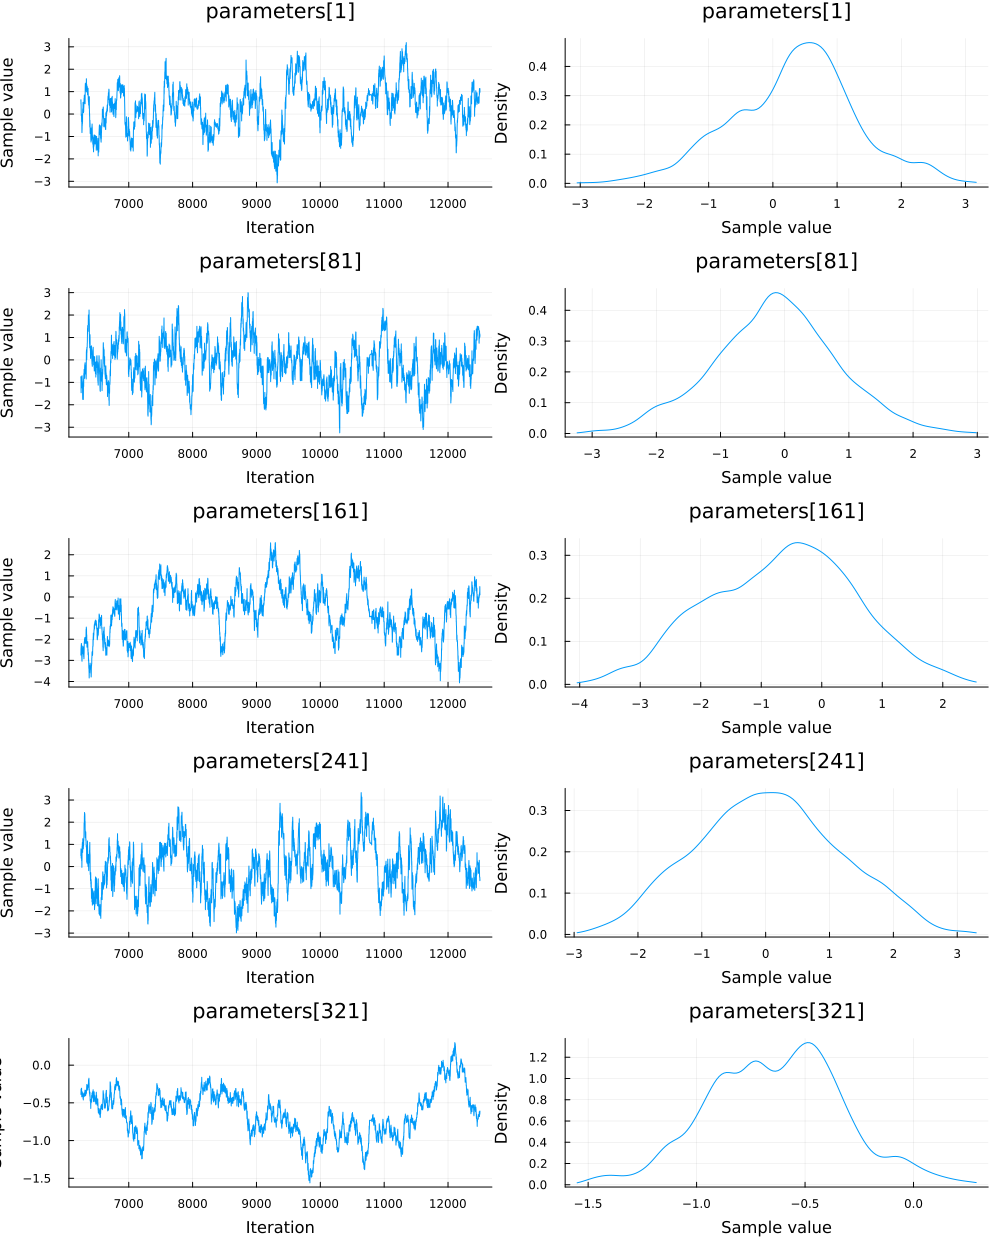

The file beside this chart, header and first rows:
iteration, chain, parameters[1], parameters[81], parameters[161], parameters[241], parameters[321]
6250, 1, 0.5767, -0.8027, -2.749, 0.491, -0.3874
6251, 1, 0.6393, -0.7469, -2.685, 0.6455, -0.3871
6252, 1, 0.4509, -0.9572, -2.455, 0.7977, -0.3542
6253, 1, 0.4973, -1.29, -2.424, 0.6305, -0.3198
6254, 1, 0.3646, -1.463, -2.355, 0.6758, -0.3199
6255, 1, 0.1979, -1.042, -2.34, 0.3803, -0.3355
6256, 1, -0.07043, -0.8897, -2.263, 0.5827, -0.3239
6257, 1, -0.06669, -0.8554, -2.27, 0.6003, -0.3133
6258, 1, -0.03698, -0.8949, -2.2, 0.693, -0.3077
6259, 1, -0.002364, -0.8941, -2.221, 0.7611, -0.3193
6260, 1, -0.06191, -1.139, -2.288, 0.4516, -0.3117
6261, 1, -0.2528, -1.247, -2.496, 0.5229, -0.306
6262, 1, -0.3405, -0.782, -2.494, 0.262, -0.3578
6263, 1, -0.2181, -0.8908, -2.575, 0.324, -0.3729
6264, 1, -0.006833, -0.9174, -2.834, 0.37, -0.4191
6265, 1, -0.01248, -0.7747, -2.882, 0.3118, -0.41
6266, 1, -0.6458, -0.7162, -2.998, -0.03576, -0.3768
6267, 1, -0.8267, -0.8001, -3.018, 0.2681, -0.3708
6268, 1, -0.7178, -0.7035, -3.043, 0.285, -0.3729
6269, 1, -0.6838, -0.7305, -2.857, 0.6592, -0.3505
6270, 1, -0.4771, -0.842, -2.749, 0.9186, -0.3773
6271, 1, -0.5249, -0.9314, -2.716, 0.9314, -0.3767
6272, 1, -0.3846, -1.012, -2.688, 0.9365, -0.4041
6273, 1, -0.4015, -1.073, -2.665, 1.044, -0.4055
6274, 1, -0.4405, -0.9705, -2.606, 1.091, -0.3991
6275, 1, -0.251, -1.262, -2.613, 0.9189, -0.3759
6276, 1, -0.3643, -1.057, -2.51, 0.647, -0.4149
6277, 1, -0.0623, -1.45, -2.4, 0.7076, -0.4154
6278, 1, 0.1966, -1.636, -2.405, 0.638, -0.367
6279, 1, 0.1492, -1.758, -2.324, 1.001, -0.3755
6280, 1, 0.2244, -1.727, -2.336, 1.256, -0.4089
6281, 1, 0.2492, -1.676, -2.369, 1.184, -0.4042
6282, 1, 0.2186, -1.557, -2.387, 1.13, -0.4092
6283, 1, 0.1973, -1.46, -2.561, 0.8824, -0.4202
6284, 1, 0.5193, -1.46, -2.68, 1.04, -0.4427
6285, 1, 0.3964, -1.425, -2.592, 0.8736, -0.4225
6286, 1, 0.3331, -1.428, -2.63, 0.9156, -0.4165
6287, 1, 0.5067, -1.568, -2.612, 0.9325, -0.4101
6288, 1, 0.4581, -1.765, -2.367, 0.7971, -0.4618
6289, 1, 0.456, -1.677, -2.492, 0.8637, -0.4209
6290, 1, 0.5055, -1.396, -2.637, 0.9228, -0.4067
6291, 1, 0.05948, -0.9956, -2.687, 1.141, -0.399
6292, 1, 0.09955, -0.9188, -2.734, 0.9406, -0.4183
6293, 1, 0.2122, -0.8316, -2.691, 0.9683, -0.4224
6294, 1, 0.106, -1.185, -2.824, 1.138, -0.3866
6295, 1, 0.2701, -0.8135, -2.663, 1.172, -0.3907
6296, 1, 0.2902, -0.6649, -2.672, 1.178, -0.396
6297, 1, 0.3576, -0.6072, -2.905, 1.307, -0.3793
6298, 1, 0.5707, -0.6716, -2.926, 1.321, -0.3751
6299, 1, 0.5446, -0.5797, -2.829, 1.442, -0.3708
6300, 1, 0.6998, -0.5896, -2.631, 1.717, -0.4177
6301, 1, 0.5265, -0.4232, -2.67, 1.968, -0.4153
6302, 1, 0.4786, -0.6442, -2.326, 1.923, -0.413
6303, 1, 0.738, -0.5155, -2.17, 1.87, -0.4041
6304, 1, 0.8256, -0.5506, -2.115, 1.985, -0.4085
6305, 1, 0.8481, -0.4584, -2.162, 2.271, -0.3982
6306, 1, 0.7428, -0.827, -2.109, 2.287, -0.3836
6307, 1, 0.7513, -0.6887, -1.985, 2.438, -0.4098
6308, 1, 0.8136, -0.4971, -2.171, 2.283, -0.3832
6309, 1, 0.7257, -0.3363, -1.984, 2.283, -0.3789
... 6,191 more rows
